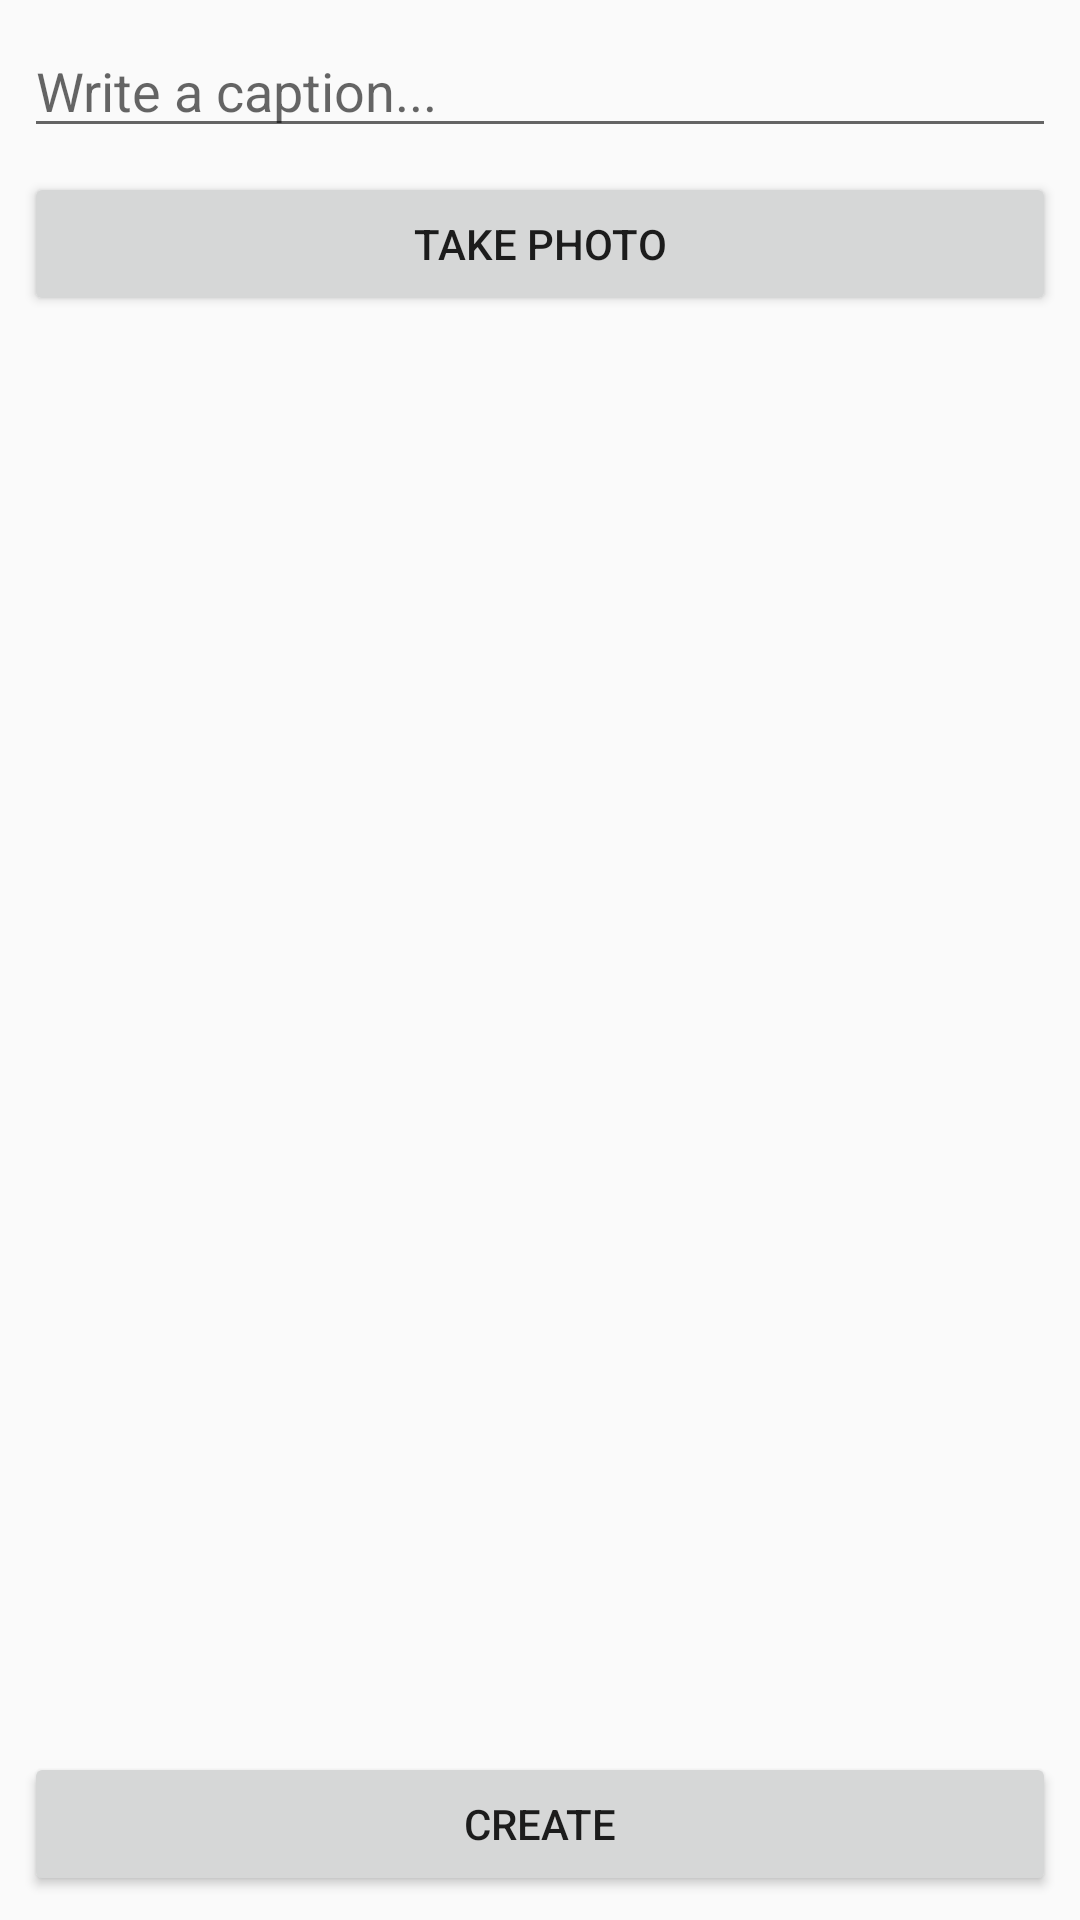

Produce the Android XML layout that renders to this screen, including the resource entries it uses.
<!-- AndroidManifest.xml: application theme AppTheme -->
<!-- res/layout/fragment_compose.xml -->
<?xml version="1.0" encoding="utf-8"?>
<android.support.constraint.ConstraintLayout
    xmlns:android="http://schemas.android.com/apk/res/android"
    xmlns:app="http://schemas.android.com/apk/res-auto"
    xmlns:tools="http://schemas.android.com/tools"
    android:orientation="vertical"
    android:layout_width="match_parent"
    android:layout_height="match_parent">

    <EditText
        android:id="@+id/etDescription"
        android:layout_width="match_parent"
        android:layout_height="wrap_content"
        android:layout_marginStart="8dp"
        android:layout_marginTop="8dp"
        android:layout_marginEnd="8dp"
        android:ems="10"
        android:hint="@string/description"
        android:inputType="textMultiLine"
        app:layout_constraintEnd_toEndOf="parent"
        app:layout_constraintStart_toStartOf="parent"
        app:layout_constraintTop_toTopOf="parent" />

    <Button
        android:id="@+id/btnTakePhoto"
        android:layout_width="match_parent"
        android:layout_height="wrap_content"
        android:layout_marginStart="8dp"
        android:layout_marginTop="8dp"
        android:layout_marginEnd="8dp"
        android:text="@string/buttonCamera"
        app:layout_constraintEnd_toEndOf="parent"
        app:layout_constraintStart_toStartOf="parent"
        app:layout_constraintTop_toBottomOf="@+id/etDescription" />

    <ImageView
        android:id="@+id/ivPostImage"
        android:layout_width="0dp"
        android:layout_height="0dp"
        android:layout_marginStart="8dp"
        android:layout_marginTop="8dp"
        android:layout_marginEnd="8dp"
        android:layout_marginBottom="8dp"
        android:scaleType="centerCrop"
        app:layout_constraintBottom_toTopOf="@+id/pbLoading"
        app:layout_constraintEnd_toEndOf="parent"
        app:layout_constraintStart_toStartOf="parent"
        app:layout_constraintTop_toBottomOf="@+id/btnTakePhoto"
        app:srcCompat="@color/transparent" />

    <ProgressBar
        android:id="@+id/pbLoading"
        android:layout_width="wrap_content"
        android:layout_height="wrap_content"
        android:layout_marginBottom="8dp"
        android:visibility="invisible"
        app:layout_constraintBottom_toTopOf="@+id/btnCreate"
        app:layout_constraintEnd_toEndOf="parent"
        app:layout_constraintStart_toStartOf="parent" />

    <Button
        android:id="@+id/btnCreate"
        android:layout_width="match_parent"
        android:layout_height="wrap_content"
        android:layout_marginStart="8dp"
        android:layout_marginEnd="8dp"
        android:layout_marginBottom="8dp"
        android:text="@string/buttonCreate"
        app:layout_constraintBottom_toBottomOf="parent"
        app:layout_constraintEnd_toEndOf="parent"
        app:layout_constraintStart_toStartOf="parent" />

</android.support.constraint.ConstraintLayout>
<!-- resources referenced by this layout -->
<resources>
  <color name="transparent">#00000000</color>
  <string name="buttonCamera">Take photo</string>
  <string name="buttonCreate">Create</string>
  <string name="description">Write a caption...</string>
  <style name="AppTheme" parent="Theme.AppCompat.Light.NoActionBar">
          
          <item name="colorPrimary">@color/pink_4</item>
          <item name="colorAccent">@color/blue_3</item>
      </style>
  <color name="pink_4">#fff52c8d</color>
  <color name="blue_3">#ff89c5ff</color>
</resources>
